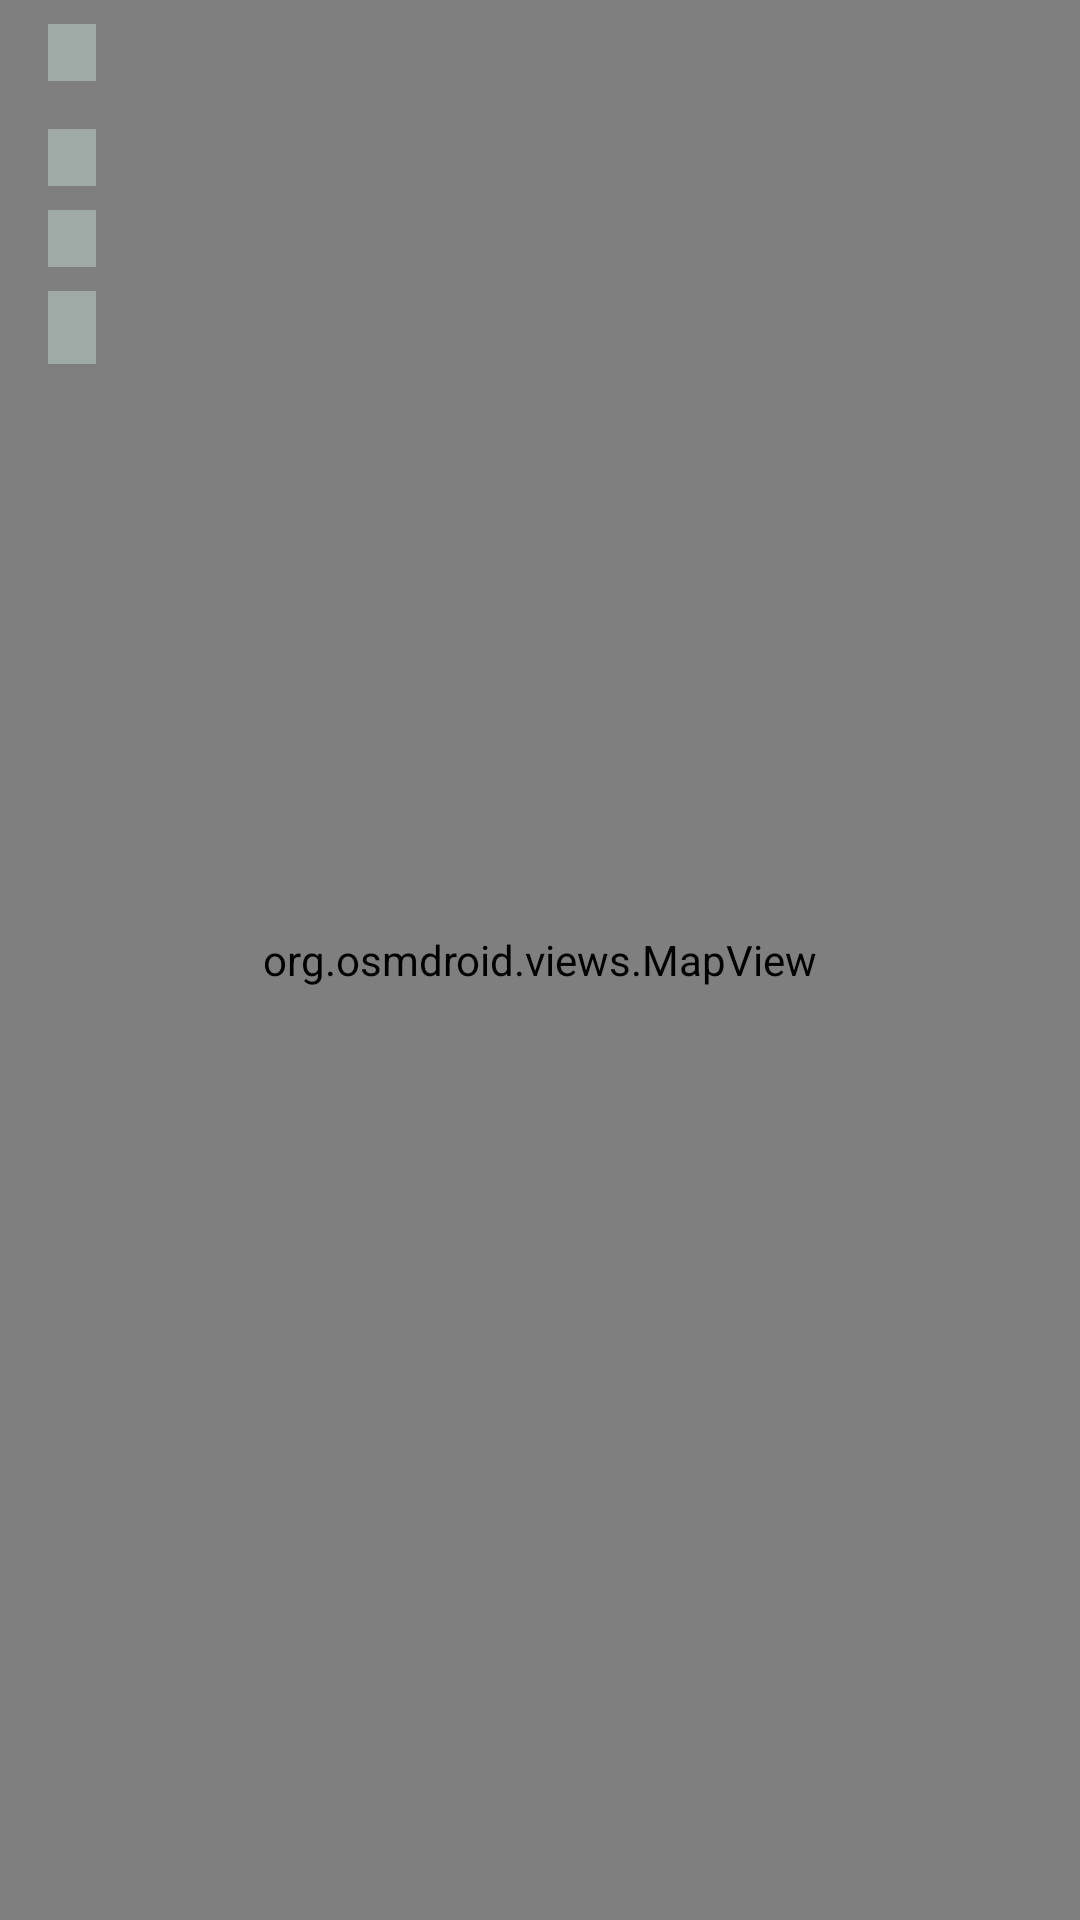

Write the Android layout XML for this screen, with the resource values it uses.
<!-- AndroidManifest.xml: application theme Theme.GpsTrackerPet -->
<!-- res/layout/fragment_view_track.xml -->
<?xml version="1.0" encoding="utf-8"?>
<androidx.constraintlayout.widget.ConstraintLayout xmlns:android="http://schemas.android.com/apk/res/android"
    xmlns:app="http://schemas.android.com/apk/res-auto"
    xmlns:tools="http://schemas.android.com/tools"
    android:layout_width="match_parent"
    android:layout_height="match_parent"
    tools:context=".fragments.MainFragment">

    <org.osmdroid.views.MapView
        android:id="@+id/map"
        android:layout_width="0dp"
        android:layout_height="0dp"
        android:backgroundTintMode="multiply"
        app:layout_constraintBottom_toBottomOf="parent"
        app:layout_constraintEnd_toEndOf="parent"
        app:layout_constraintHorizontal_bias="1.0"
        app:layout_constraintStart_toStartOf="parent"
        app:layout_constraintTop_toTopOf="parent"
        app:layout_constraintVertical_bias="0.0" />

    <TextView
        android:id="@+id/tv_time"
        android:layout_width="wrap_content"
        android:layout_height="wrap_content"
        android:layout_marginStart="16dp"
        android:layout_marginTop="16dp"
        android:background="#56DDFDF0"
        android:paddingLeft="8dp"
        android:paddingEnd="8dp"
        android:textColor="@color/black"
        app:layout_constraintStart_toStartOf="parent"
        app:layout_constraintTop_toBottomOf="@id/tv_date"
        tools:text="[Time 00:00:00]" />

    <TextView
        android:id="@+id/tv_average_velocity"
        android:layout_width="wrap_content"
        android:layout_height="wrap_content"
        android:layout_marginStart="16dp"
        android:layout_marginTop="8dp"
        android:background="#56DDFDF0"
        android:paddingLeft="8dp"
        android:paddingEnd="8dp"
        android:textColor="@color/black"
        app:layout_constraintStart_toStartOf="parent"
        app:layout_constraintTop_toBottomOf="@+id/tv_time"
        tools:text="[Average velocity 5.5 km/h]" />

    <TextView
        android:id="@+id/tv_date"
        android:layout_width="wrap_content"
        android:layout_height="wrap_content"
        android:layout_marginStart="16dp"
        android:layout_marginTop="8dp"
        android:background="#56DDFDF0"
        android:paddingLeft="8dp"
        android:paddingEnd="8dp"
        android:textColor="@color/black"
        app:layout_constraintStart_toStartOf="parent"
        app:layout_constraintTop_toTopOf="parent"
        tools:text="[Date 24/12/2023 18:43]" />

    <TextView
        android:id="@+id/tv_distance"
        android:layout_width="wrap_content"
        android:layout_height="wrap_content"
        android:layout_marginStart="16dp"
        android:layout_marginTop="8dp"
        android:background="#56DDFDF0"
        android:paddingLeft="8dp"
        android:paddingEnd="8dp"
        android:textColor="@color/black"
        android:textSize="18sp"
        app:layout_constraintStart_toStartOf="parent"
        app:layout_constraintTop_toBottomOf="@+id/tv_average_velocity"
        tools:text="[Distance 13.2 km]" />

</androidx.constraintlayout.widget.ConstraintLayout>
<!-- resources referenced by this layout -->
<resources>
  <color name="black">#FF000000</color>
  <style name="Theme.GpsTrackerPet" parent="Base.Theme.GpsTrackerPet" />
  <style name="Base.Theme.GpsTrackerPet" parent="Theme.Material3.DayNight.NoActionBar">
          
          
          <item name="android:statusBarColor">@color/light_blue</item>
      </style>
</resources>
